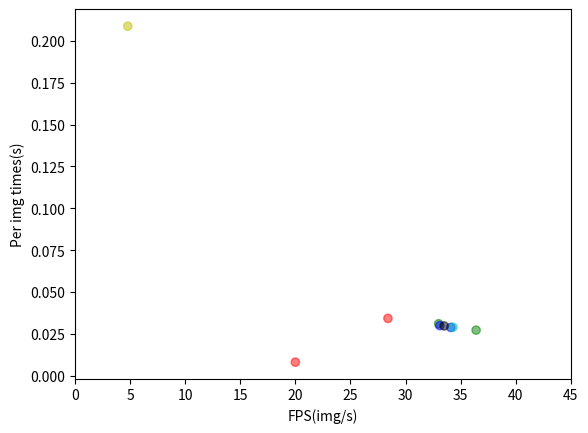

Source code (Python):
from matplotlib.pyplot import figure, ylabel, scatter, xticks, show, xlabel, rcParams
import numpy as np

# 1. 首先是导入包，创建数据
n = 10
x = [20,33,4.8,34.1,28.4,34.3,36.4,33.1,33.5]  # 随机产生10个0~2之间的x坐标
y = [8.4/1000,31.3/1000,208.6/1000,29.1/1000,34.5/1000,29.2/1000,27.5/1000,30.2/1000,30/1000]  # 随机产生10个0~2之间的y坐标
# 2.创建一张figure
fig = figure(1)
# 3. 设置颜色 color 值【可选参数，即可填可不填】，方式有几种
# colors = np.random.rand(n) # 随机产生10个0~1之间的颜色值，或者
colors = ['r', 'g', 'y', 'b', 'r', 'c', 'g', 'b', 'k']  # 可设置随机数取
# 4. 设置点的面积大小 area 值 【可选参数】
area = 10 * np.arange(1, n + 1)
# 5. 设置点的边界线宽度 【可选参数】
widths = np.arange(5)  # 0-9的数字
# 6. 正式绘制散点图：scatter
scatter(x, y, c=colors, linewidths=1, alpha=0.5, marker='o')
# 7. 设置轴标签：xlabel、ylabel
# 设置X轴标签
xlabel('FPS(img/s)')
# 设置Y轴标签
ylabel('Per img times(s)')
# 8. 设置图标题：title
# 9. 设置轴的上下限显示值：xlim、ylim
# 设置横轴的上下限值
#plt.xlim(25, 120)
# 设置纵轴的上下限值
#plt.ylim(10, 70)
# 10. 设置轴的刻度值：xticks、yticks
# 设置横轴精准刻度
#plt.xticks(np.arange(np.min(x) - 0.2, np.max(x) + 0.2, step=0.3))
# 设置纵轴精准刻度
#plt.yticks(np.arange(np.min(y) - 0.2, np.max(y) + 0.2, step=0.3))
# 也可按照xlim和ylim来设置
# 设置横轴精准刻度
xticks(np.arange(0, 50, step=5))
# 设置纵轴精准刻度
#plt.yticks(np.arange(-0.5, 2.5, step=0.5))

# 11. 在图中某些点上（位置）显示标签：annotate
# plt.annotate("(" + str(round(x[2], 2)) + ", " + str(round(y[2], 2)) + ")", xy=(x[2], y[2]), fontsize=10, xycoords='data')# 或者
####plt.annotate("({0},{1})".format(round(x[2], 2), round(y[2], 2)), xy=(x[2], y[2]), fontsize=10, xycoords='data')
# xycoords='data' 以data值为基准
# 设置字体大小为 10
# 12. 在图中某些位置显示文本：text
####plt.text(round(x[6], 2), round(y[6], 2), "good point", fontdict={'size': 10, 'color': 'red'})  # fontdict设置文本字体
# Add text to the axes.
# 13. 设置显示中文
#plt.rcParams['font.sans-serif'] = ['SimHei']  # 用来正常显示中文标签
rcParams['axes.unicode_minus'] = False  # 用来正常显示负号
# 14. 设置legend，【注意，'绘图测试’：一定要是可迭代格式，例如元组或者列表，要不然只会显示第一个字符，也就是legend会显示不全】
#plt.legend(['HUI'], loc=2, fontsize=10)
# plt.legend(['绘图测试'], loc='upper left', markerscale = 0.5, fontsize = 10) #这个也可
# markerscale：The relative size of legend markers compared with the originally drawn ones.
# 15. 保存图片 savefig
#plt.savefig('test_xx.png', dpi=200, bbox_inches='tight', transparent=False)
# dpi: The resolution in dots per inch，设置分辨率，用于改变清晰度
# If *True*, the axes patches will all be transparent
# 16. 显示图片 show
show()